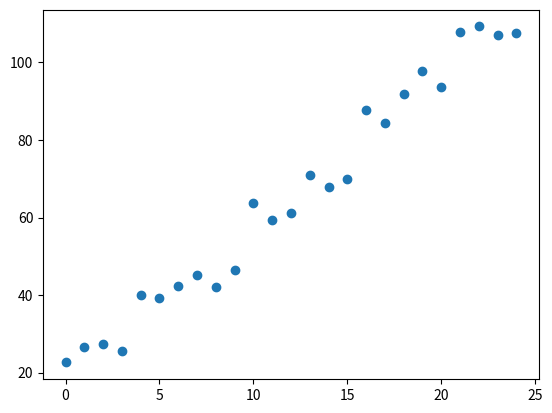

Write the Python code that produced this figure.
from random import random
import matplotlib.pyplot as plt
x_list=[]
y_list=[]

for x in range(0,25):
 y=4*x+10+(15*random())
 x_list.append(x)
 y_list.append(y)

plt.scatter(x_list,y_list)
plt.show()